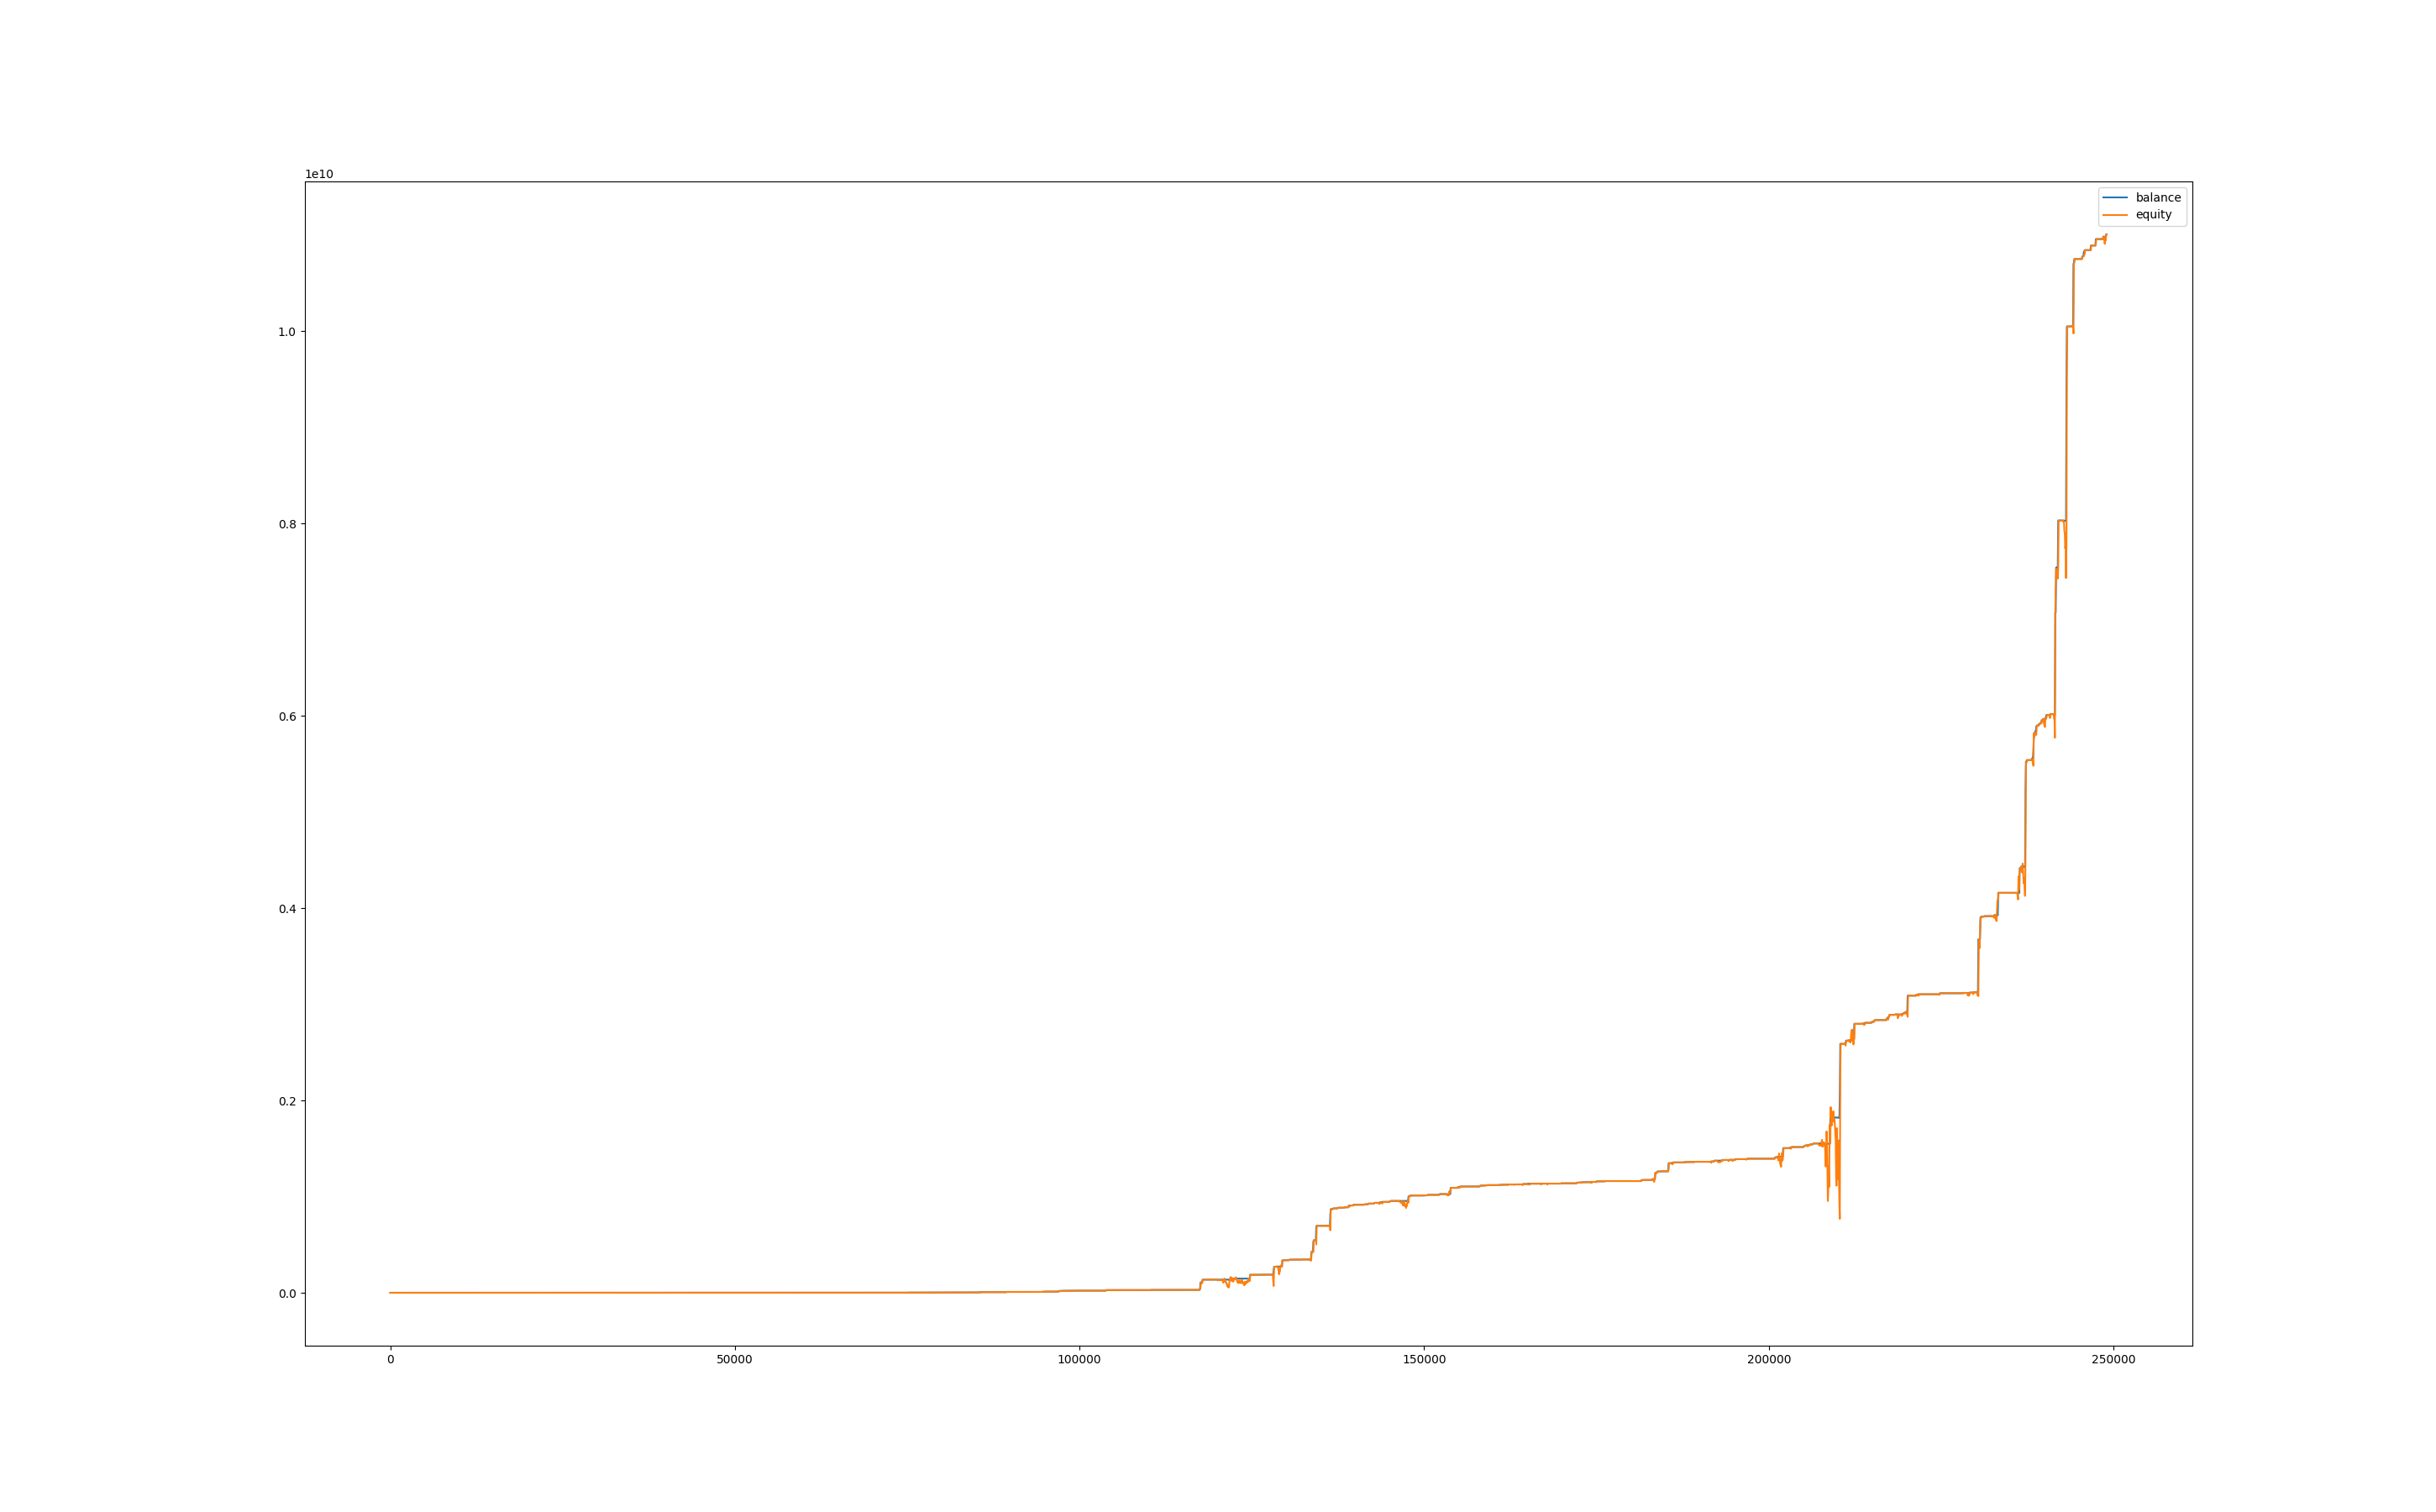

Data behind this chart, as committed beside it:
, balance, equity, balance_btc, equity_btc
0, 999.9, 1000, 0.0, 0.0
60, 999.9, 998.1, 0.0, -1.853
120, 1001, 996.8, 0.0, -3.076
180, 1001, 1001, 0.0, 0.0
240, 1001, 1001, 0.0, 0.0
300, 1001, 999.6, 0.0, -1.424
360, 1001, 993.6, 0.0, -7.421
420, 1001, 992.8, 0.0, -8.246
480, 1001, 993.5, 0.0, -7.459
540, 1001, 990.6, 0.0, -10.4
600, 1001, 994.3, 0.0, -6.746
660, 1003, 1000, 0.0, -0.5809
720, 1003, 1003, 0.0, 0.0
780, 1003, 1003, 0.0, 0.0
840, 1003, 1003, 0.0, 0.0
900, 1005, 1003, 0.0, 0.0
960, 1008, 1005, 0.0, -0.6484
1020, 1010, 1006, 0.0, -2.413
1080, 1010, 1010, 0.0, 0.0
1140, 1010, 1010, 0.0, 0.0
1200, 1010, 1010, 0.0, 0.0
1260, 1010, 1010, 0.0, 0.0
1320, 1010, 1010, 0.0, 0.0
1380, 1010, 1010, 0.0, 0.0
1440, 1010, 1010, 0.0, 0.0
1500, 1010, 1010, 0.0, 0.0
1560, 1010, 1010, 0.0, 0.0
1620, 1010, 1010, 0.0, 0.0
1680, 1010, 1010, 0.0, 0.0
1740, 1010, 1010, 0.0, 0.0
1800, 1010, 1010, 0.0, 0.0
1860, 1010, 1010, 0.0, 0.0
1920, 1010, 1010, 0.0, 0.0
1980, 1011, 1010, 0.0, 0.0
2040, 1012, 1011, 0.0, 0.0
2100, 1012, 1012, 0.0, 0.0
2160, 1012, 1012, 0.0, 0.0
2220, 1012, 1012, 0.0, 0.0
2280, 1015, 1012, 0.0, 0.0
2340, 1015, 1015, 0.0, 0.0
2400, 1015, 1015, 0.0, 0.0
2460, 1015, 1015, 0.0, 0.0
2520, 1015, 1015, 0.0, 0.0
2580, 1018, 1015, 0.0, 0.0
2640, 1019, 1018, 0.0, 0.2971
2700, 1024, 1019, 0.0, 0.0
2760, 1025, 1024, 0.0, 0.0
2820, 1032, 1030, 0.0, 5.079
2880, 1032, 1032, 0.0, 0.0
2940, 1033, 1031, 0.0, -1.01
3000, 1033, 1033, 0.0, 0.0
3060, 1033, 1033, 0.0, 0.0
3120, 1033, 1033, 0.0, 0.0
3180, 1033, 1033, 0.0, 0.0
3240, 1033, 1033, 0.0, 0.0
3300, 1033, 1033, 0.0, 0.0
3360, 1033, 1033, 0.0, 0.0
3420, 1033, 1034, 0.0, 0.6064
3480, 1039, 1033, 0.0, 0.0
3540, 1039, 1039, 0.0, 0.0
... 4,091 more rows
